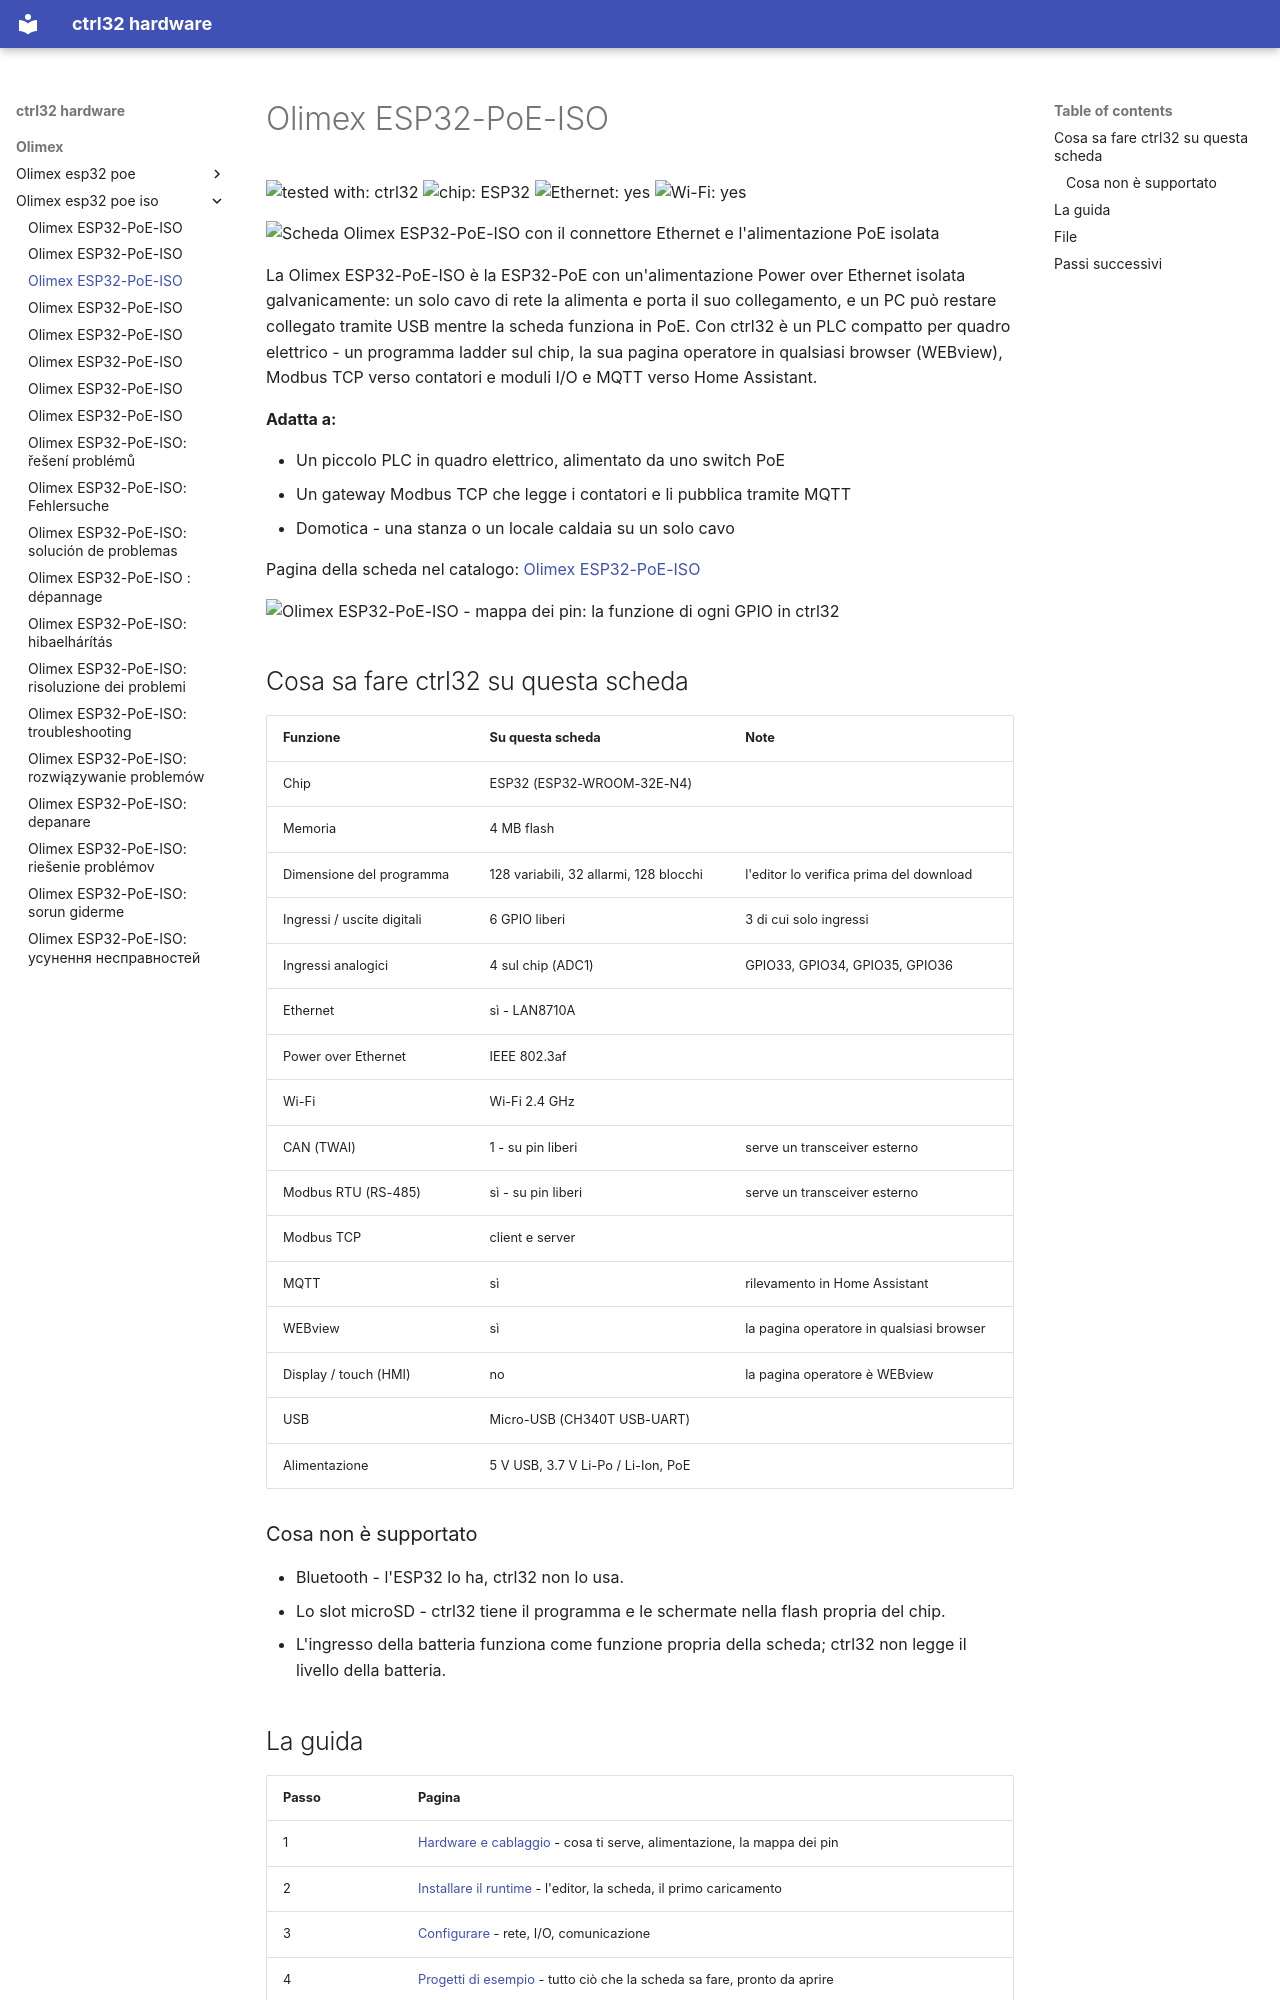

repository: ctrl32/hardware · page: olimex/olimex-esp32-poe-iso/README.it/index.html · generator: mkdocs

---
title: Olimex ESP32-PoE-ISO
slug: olimex-esp32-poe-iso
sidebar_position: 10
hardware: /hardware/boards/olimex-esp32-poe-iso/
image: img/board-01.jpg
image_alt: Scheda Olimex ESP32-PoE-ISO con il connettore Ethernet e l'alimentazione PoE isolata
tags:
- esp32
- ethernet
- poe
- isolated
- olimex
---

# Olimex ESP32-PoE-ISO

![tested with: ctrl32](https://img.shields.io/badge/tested%20with-ctrl32-0ea5e9) ![chip: ESP32](https://img.shields.io/badge/chip-ESP32-334155) ![Ethernet: yes](https://img.shields.io/badge/Ethernet-yes-16a34a) ![Wi-Fi: yes](https://img.shields.io/badge/Wi--Fi-yes-16a34a)

![Scheda Olimex ESP32-PoE-ISO con il connettore Ethernet e l'alimentazione PoE isolata](img/board-01.jpg)

La Olimex ESP32-PoE-ISO è la ESP32-PoE con un'alimentazione Power over Ethernet isolata galvanicamente: un solo cavo di rete la alimenta e porta il suo collegamento, e un PC può restare collegato tramite USB mentre la scheda funziona in PoE. Con ctrl32 è un PLC compatto per quadro elettrico - un programma ladder sul chip, la sua pagina operatore in qualsiasi browser (WEBview), Modbus TCP verso contatori e moduli I/O e MQTT verso Home Assistant.

**Adatta a:**

- Un piccolo PLC in quadro elettrico, alimentato da uno switch PoE
- Un gateway Modbus TCP che legge i contatori e li pubblica tramite MQTT
- Domotica - una stanza o un locale caldaia su un solo cavo

Pagina della scheda nel catalogo: [Olimex ESP32-PoE-ISO](https://ctrl32.com/hardware/boards/olimex-esp32-poe-iso/)

![Olimex ESP32-PoE-ISO - mappa dei pin: la funzione di ogni GPIO in ctrl32](pinout/pinout.png)

## Cosa sa fare ctrl32 su questa scheda

<!-- capabilities:start -->
| Funzione | Su questa scheda | Note |
|---|---|---|
| Chip | ESP32 (ESP32-WROOM-32E-N4) |  |
| Memoria | 4 MB flash |  |
| Dimensione del programma | 128 variabili, 32 allarmi, 128 blocchi | l'editor lo verifica prima del download |
| Ingressi / uscite digitali | 6 GPIO liberi | 3 di cui solo ingressi |
| Ingressi analogici | 4 sul chip (ADC1) | GPIO33, GPIO34, GPIO35, GPIO36 |
| Ethernet | sì - LAN8710A |  |
| Power over Ethernet | IEEE 802.3af |  |
| Wi-Fi | Wi-Fi 2.4 GHz |  |
| CAN (TWAI) | 1 - su pin liberi | serve un transceiver esterno |
| Modbus RTU (RS-485) | sì - su pin liberi | serve un transceiver esterno |
| Modbus TCP | client e server |  |
| MQTT | sì | rilevamento in Home Assistant |
| WEBview | sì | la pagina operatore in qualsiasi browser |
| Display / touch (HMI) | no | la pagina operatore è WEBview |
| USB | Micro-USB (CH340T USB-UART) |  |
| Alimentazione | 5 V USB, 3.7 V Li-Po / Li-Ion, PoE |  |
<!-- capabilities:end -->

### Cosa non è supportato

- Bluetooth - l'ESP32 lo ha, ctrl32 non lo usa.
- Lo slot microSD - ctrl32 tiene il programma e le schermate nella flash propria del chip.
- L'ingresso della batteria funziona come funzione propria della scheda; ctrl32 non legge il livello della batteria.
